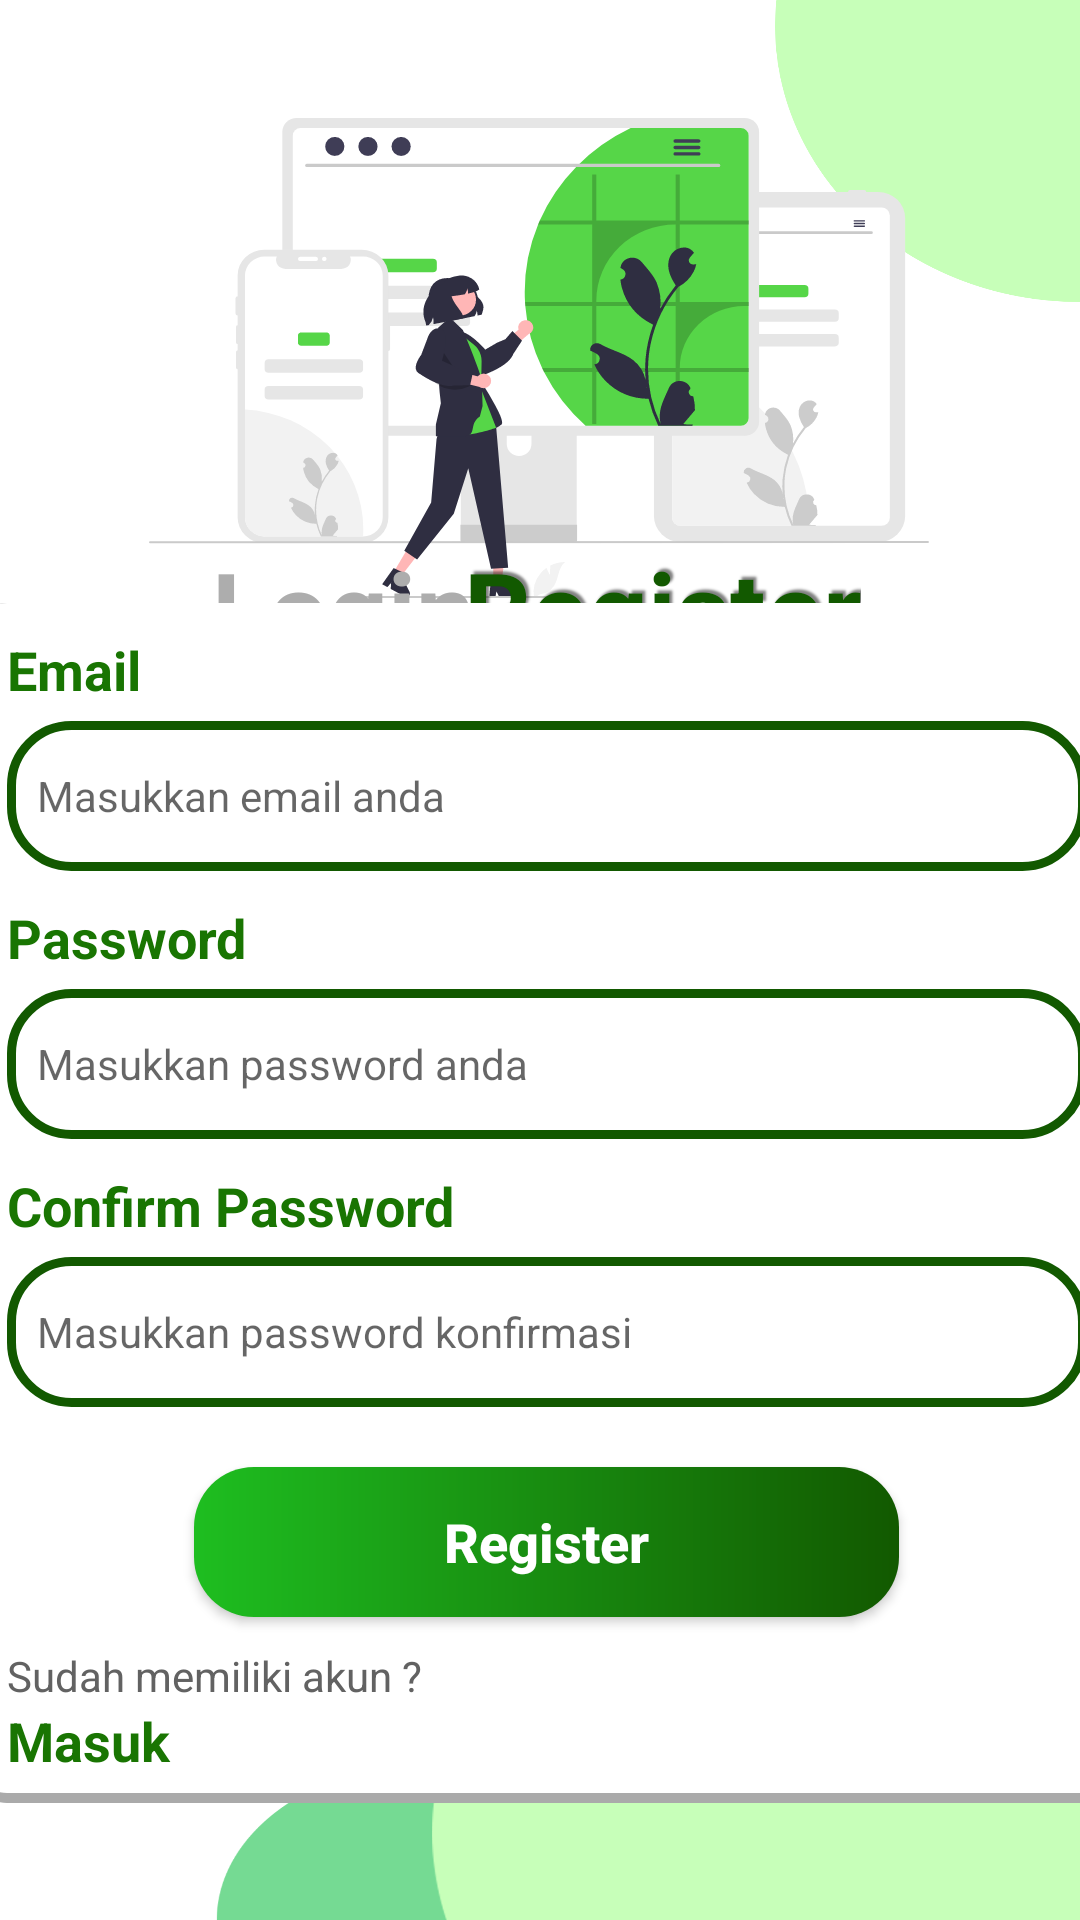

Produce the Android XML layout that renders to this screen, including the resource entries it uses.
<!-- AndroidManifest.xml: application theme Theme.KelompokAplikasi -->
<!-- res/layout/activity_register.xml -->
<?xml version="1.0" encoding="utf-8"?>
<androidx.constraintlayout.widget.ConstraintLayout xmlns:android="http://schemas.android.com/apk/res/android"
    xmlns:app="http://schemas.android.com/apk/res-auto"
    xmlns:tools="http://schemas.android.com/tools"
    android:layout_width="match_parent"
    android:layout_height="match_parent"
    tools:context=".RegisterActivity"
    android:background="@color/white">


    <View
        android:id="@+id/view9"
        android:layout_width="130dp"
        android:layout_height="130dp"
        android:background="@drawable/back_ataskiri"
        app:layout_constraintBottom_toBottomOf="parent"
        app:layout_constraintEnd_toEndOf="parent"
        app:layout_constraintHorizontal_bias="1.0"
        app:layout_constraintStart_toStartOf="parent"
        app:layout_constraintTop_toTopOf="parent"
        app:layout_constraintVertical_bias="0.0" />

    <View
        android:id="@+id/view4"
        android:layout_width="260dp"
        android:layout_height="160dp"
        android:background="@drawable/ic_icon_login"
        app:layout_constraintBottom_toBottomOf="parent"
        app:layout_constraintEnd_toEndOf="parent"
        app:layout_constraintHorizontal_bias="0.496"
        app:layout_constraintStart_toStartOf="parent"
        app:layout_constraintTop_toTopOf="parent"
        app:layout_constraintVertical_bias="0.082" />

    <View
        android:id="@+id/view7"
        android:layout_width="310dp"
        android:layout_height="200dp"
        android:background="@drawable/back_bawah"
        app:layout_constraintBottom_toBottomOf="parent"
        app:layout_constraintEnd_toEndOf="parent"
        app:layout_constraintHorizontal_bias="1.0"
        app:layout_constraintStart_toStartOf="parent"
        app:layout_constraintTop_toTopOf="parent"
        app:layout_constraintVertical_bias="1.0" />

    <View
        android:id="@+id/view8"
        android:layout_width="180dp"
        android:layout_height="250dp"
        android:background="@drawable/back_kiri"
        app:layout_constraintBottom_toBottomOf="parent"
        app:layout_constraintEnd_toEndOf="parent"
        app:layout_constraintHorizontal_bias="0.0"
        app:layout_constraintStart_toStartOf="parent"
        app:layout_constraintTop_toTopOf="parent"
        app:layout_constraintVertical_bias="0.411" />

    <TextView
        android:id="@+id/textView"
        android:layout_width="wrap_content"
        android:layout_height="wrap_content"
        android:text="Login"
        android:textColor="@color/teksregis"
        android:textSize="35sp"
        android:textStyle="bold"
        app:layout_constraintBottom_toBottomOf="parent"
        app:layout_constraintEnd_toEndOf="parent"
        app:layout_constraintHorizontal_bias="0.26"
        app:layout_constraintStart_toStartOf="parent"
        app:layout_constraintTop_toTopOf="parent"
        app:layout_constraintVertical_bias="0.302" />

    <TextView
        android:id="@+id/textView8"
        android:layout_width="wrap_content"
        android:layout_height="wrap_content"
        android:shadowColor="@color/colorshadow"
        android:shadowDx="3"
        android:shadowDy="-3"
        android:shadowRadius="1.5"
        android:text="Register"
        android:textColor="@color/teksgreen"
        android:textSize="35sp"
        android:textStyle="bold"
        app:layout_constraintBottom_toBottomOf="parent"
        app:layout_constraintEnd_toEndOf="parent"
        app:layout_constraintHorizontal_bias="0.679"
        app:layout_constraintStart_toStartOf="parent"
        app:layout_constraintTop_toTopOf="parent"
        app:layout_constraintVertical_bias="0.302" />

    <LinearLayout
        android:layout_width="400dp"
        android:layout_height="420dp"
        android:orientation="vertical"
        android:padding="10dp"
        app:layout_constraintBottom_toBottomOf="parent"
        app:layout_constraintEnd_toEndOf="parent"
        app:layout_constraintHorizontal_bias="0.454"
        app:layout_constraintStart_toStartOf="parent"
        app:layout_constraintTop_toTopOf="parent"
        app:layout_constraintVertical_bias="0.868">

        <LinearLayout
            android:layout_width="match_parent"
            android:layout_height="match_parent"
            android:background="@drawable/background"
            android:orientation="vertical"
            android:padding="10dp">

            <TextView
                android:id="@+id/textView10"
                android:layout_width="match_parent"
                android:layout_height="wrap_content"
                android:layout_marginBottom="5dp"
                android:text="Email"
                android:textColor="@color/green"
                android:textSize="18sp"
                android:textStyle="bold" />

            <EditText
                android:id="@+id/editTextTextPersonName3"
                android:layout_width="match_parent"
                android:layout_height="wrap_content"
                android:background="@drawable/fill"
                android:ems="10"
                android:hint="Masukkan email anda"
                android:inputType="textPersonName"
                android:paddingLeft="10dp"
                android:textSize="14sp" />

            <TextView
                android:id="@+id/textView11"
                android:layout_width="match_parent"
                android:layout_height="wrap_content"
                android:layout_marginTop="10dp"
                android:layout_marginBottom="5dp"
                android:text="Password"
                android:textColor="@color/green"
                android:textSize="18sp"
                android:textStyle="bold" />

            <EditText
                android:id="@+id/editTextTextPersonName4"
                android:layout_width="match_parent"
                android:layout_height="wrap_content"
                android:background="@drawable/fill"
                android:ems="10"
                android:hint="Masukkan password anda"
                android:inputType="textPersonName"
                android:paddingLeft="10dp"
                android:textSize="14sp" />

            <TextView
                android:id="@+id/textView12"
                android:layout_width="match_parent"
                android:layout_height="wrap_content"
                android:layout_marginTop="10dp"
                android:layout_marginBottom="5dp"
                android:text="Confirm Password"
                android:textColor="@color/green"
                android:textSize="18sp"
                android:textStyle="bold" />

            <EditText
                android:id="@+id/editTextTextPersonName5"
                android:layout_width="match_parent"
                android:layout_height="wrap_content"
                android:background="@drawable/fill"
                android:ems="10"
                android:hint="Masukkan password konfirmasi"
                android:inputType="textPersonName"
                android:paddingLeft="10dp"
                android:textSize="14sp" />

            <Button
                android:id="@+id/button2"
                android:layout_width="235dp"
                android:layout_height="wrap_content"
                android:layout_gravity="center"
                android:layout_marginTop="20dp"
                android:background="@drawable/button_login"
                android:text="Register"
                android:textAllCaps="false"
                android:textColor="@color/white"
                android:textSize="18sp"
                android:textStyle="bold" />

            <TextView
                android:id="@+id/textView9"
                android:layout_width="match_parent"
                android:layout_height="wrap_content"
                android:layout_marginTop="10dp"
                android:text="Sudah memiliki akun ?"
                android:textColor="#626262"
                android:textSize="14sp" />

            <TextView
                android:id="@+id/textView13"
                android:layout_width="match_parent"
                android:layout_height="wrap_content"
                android:text="Masuk"
                android:textColor="@color/green"
                android:textSize="18sp"
                android:textStyle="bold" />
        </LinearLayout>
    </LinearLayout>

</androidx.constraintlayout.widget.ConstraintLayout>
<!-- resources referenced by this layout -->
<resources>
  <color name="colorshadow">#7F000000</color>
  <color name="green">#197502</color>
  <color name="teksgreen">#125900</color>
  <color name="teksregis">#ADADAD</color>
  <color name="white">#FFFFFFFF</color>
  <!-- drawable back_ataskiri: png bitmap (drawable, 13513 bytes) -->
  <!-- drawable back_bawah: png bitmap (drawable, 30183 bytes) -->
  <!-- drawable back_kiri: png bitmap (drawable, 15983 bytes) -->
  <!-- drawable background (drawable) -->
  <?xml version="1.0" encoding="utf-8"?>
  <layer-list xmlns:android="http://schemas.android.com/apk/res/android">
      <item >
          <shape
              android:shape="rectangle">
              <solid android:color="@android:color/darker_gray" />
              <corners android:radius="10dp"/>
          </shape>
      </item>
      <item android:right="0dp" android:left="0dp" android:bottom="3.5dp">
          <shape
              android:shape="rectangle">
              <solid android:color="@android:color/white"/>
              <corners android:radius="10dp"/>
          </shape>
      </item>
  </layer-list>
  <!-- drawable button_login (drawable) -->
  <?xml version="1.0" encoding="utf-8"?>
  <shape xmlns:android="http://schemas.android.com/apk/res/android" android:shape="rectangle">
  
      <gradient android:startColor="#1EBE20"
          android:endColor="#125900"
          android:type="linear"
          android:angle="0"/>
      <size android:width="310dp" android:height="50dp"/>
  
      <padding android:bottom="7dp"
          android:left="7dp"
          android:right="7dp"
          android:top="7dp"/>
      <corners android:radius="20dp"/>
  
  
  </shape>
  <!-- drawable fill (drawable) -->
  <?xml version="1.0" encoding="utf-8"?>
  <shape xmlns:android="http://schemas.android.com/apk/res/android">
  <size android:width="350dp" android:height="50dp"/>
  <solid android:color="@color/white"/>
  <corners android:radius="20dp"/>
  <stroke android:color="@color/teksgreen" android:width="3dp"/>
  
  </shape>
  <!-- drawable ic_icon_login: vector/xml drawable (drawable, 22250 chars, omitted) -->
  <style name="Theme.KelompokAplikasi" parent="Theme.AppCompat.Light.NoActionBar">
          
  
  
          <item name="colorOnPrimary">@color/white</item>
          
          <item name="android:statusBarColor" tools:targetApi="l">?attr/colorPrimaryVariant</item>
          
      </style>
</resources>
